Run: headless pygame with SDL's dummy video driver; simulated clock (each Clock.tick advances the game by its frame time, no real sleeping); random seed 0; keys injected as events and as key.get_pressed() state; mouse plan: one left click at the window centre at the start of phase 2, then a move to the lower-right quarter at the start of phase 3.
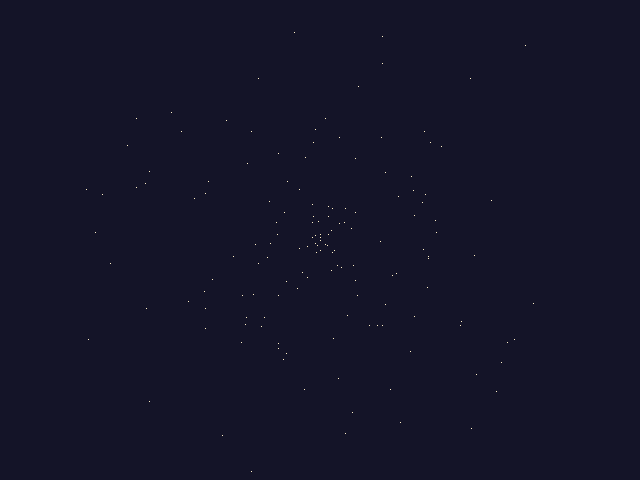
Frame 1 of 4 · flips 1–60 · no input
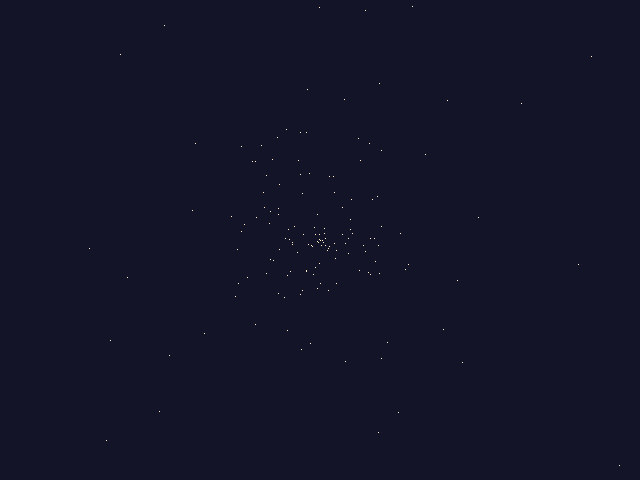
Frame 2 of 4 · flips 61–180 · clicked the window centre · tapped SPACE, RETURN · held RIGHT (→), D
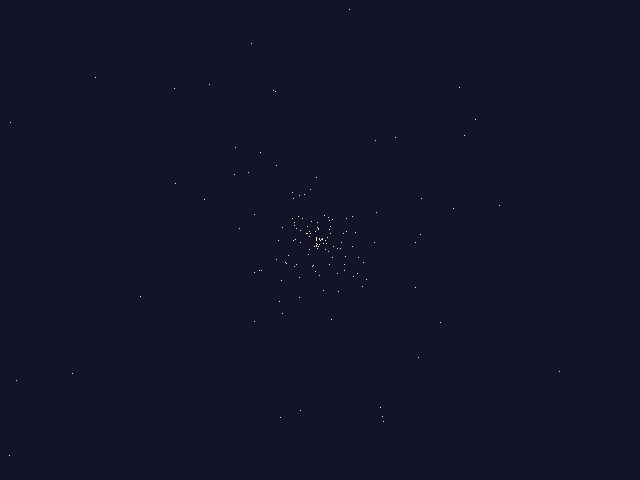
Frame 3 of 4 · flips 181–300 · moved the mouse to the lower-right quarter · held DOWN (↓), S
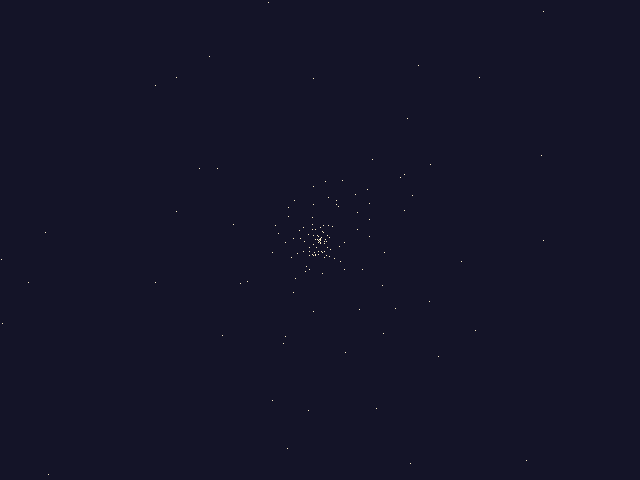
Frame 4 of 4 · flips 301–420 · held LEFT (←), A, UP (↑), W

The pygame program that drew these frames:

#!/usr/bin/env python
""" pg.examples.stars

    We are all in the gutter,
    but some of us are looking at the stars.
                                            -- Oscar Wilde

A simple starfield example. Note you can move the 'center' of
the starfield by leftclicking in the window. This example show
the basics of creating a window, simple pixel plotting, and input
event management.
"""
import random
import math
import pygame as pg

# constants
WINSIZE = [640, 480]
WINCENTER = [320, 240]
NUMSTARS = 150


def init_star():
    "creates new star values"
    dir = random.randrange(100000)
    velmult = random.random() * 0.6 + 0.4
    vel = [math.sin(dir) * velmult, math.cos(dir) * velmult]
    return vel, WINCENTER[:]


def initialize_stars():
    "creates a new starfield"
    stars = []
    for x in range(NUMSTARS):
        star = init_star()
        vel, pos = star
        steps = random.randint(0, WINCENTER[0])
        pos[0] = pos[0] + (vel[0] * steps)
        pos[1] = pos[1] + (vel[1] * steps)
        vel[0] = vel[0] * (steps * 0.09)
        vel[1] = vel[1] * (steps * 0.09)
        stars.append(star)
    move_stars(stars)
    return stars


def draw_stars(surface, stars, color):
    "used to draw (and clear) the stars"
    for vel, pos in stars:
        pos = (int(pos[0]), int(pos[1]))
        surface.set_at(pos, color)


def move_stars(stars):
    "animate the star values"
    for vel, pos in stars:
        pos[0] = pos[0] + vel[0]
        pos[1] = pos[1] + vel[1]
        if not 0 <= pos[0] <= WINSIZE[0] or not 0 <= pos[1] <= WINSIZE[1]:
            vel[:], pos[:] = init_star()
        else:
            vel[0] = vel[0] * 1.05
            vel[1] = vel[1] * 1.05


def main():
    "This is the starfield code"
    # create our starfield
    random.seed()
    stars = initialize_stars()
    clock = pg.time.Clock()
    # initialize and prepare screen
    pg.init()
    screen = pg.display.set_mode(WINSIZE)
    pg.display.set_caption("pygame Stars Example")
    white = 255, 240, 200
    black = 20, 20, 40
    screen.fill(black)

    # main game loop
    done = 0
    while not done:
        draw_stars(screen, stars, black)
        move_stars(stars)
        draw_stars(screen, stars, white)
        pg.display.update()
        for e in pg.event.get():
            if e.type == pg.QUIT or (e.type == pg.KEYUP and e.key == pg.K_ESCAPE):
                done = 1
                break
            elif e.type == pg.MOUSEBUTTONDOWN and e.button == 1:
                WINCENTER[:] = list(e.pos)
        clock.tick(50)
    pg.quit()


# if python says run, then we should run
if __name__ == "__main__":
    main()

    # I prefer the time of insects to the time of stars.
    #
    #                              -- Wisława Szymborska
